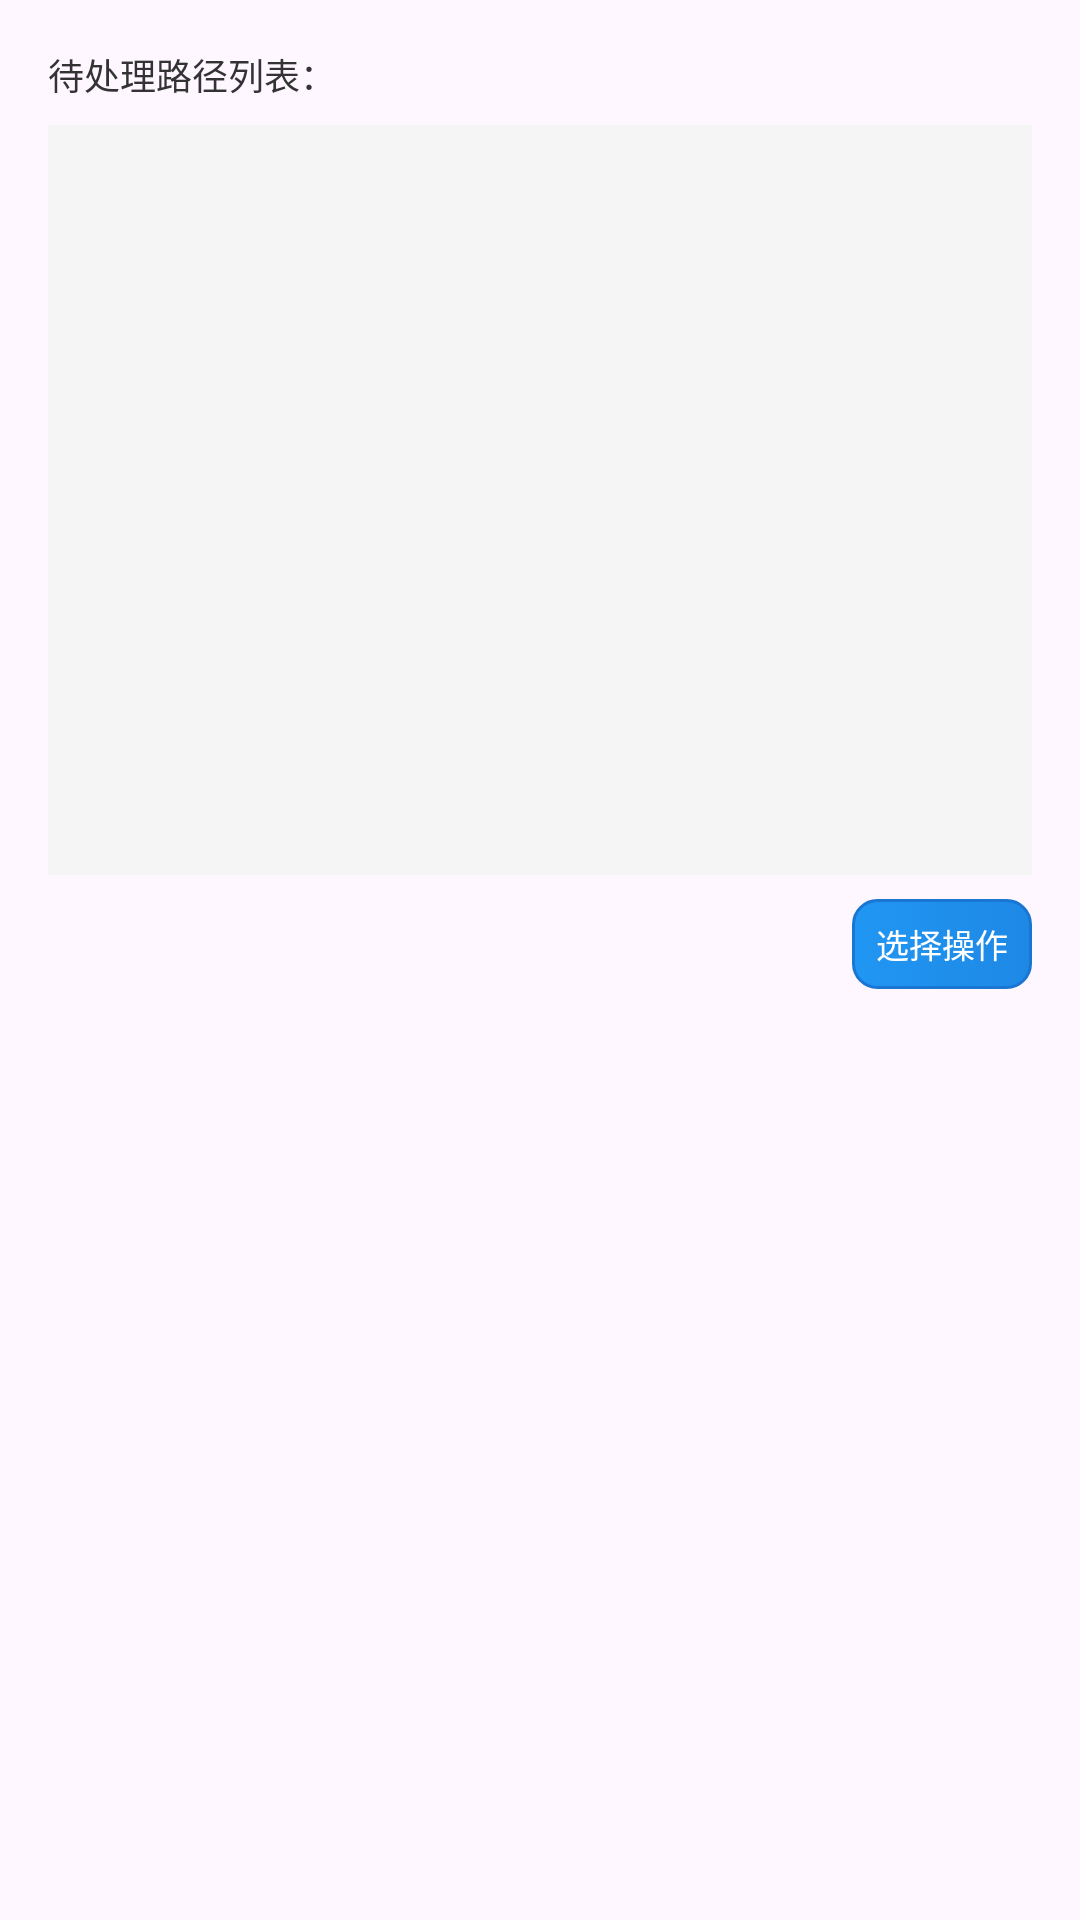

Here is an Android app screen rendered from its layout file. Give the layout XML and the strings, colors and styles it references.
<!-- AndroidManifest.xml: application theme Theme.Transfer -->
<!-- res/layout/dialog_revolve_task.xml -->
<?xml version="1.0" encoding="utf-8"?>
<LinearLayout xmlns:android="http://schemas.android.com/apk/res/android"
    android:layout_width="300dp"
    android:layout_height="wrap_content"
    android:orientation="vertical"
    android:padding="16dp">

    
    <TextView
        android:id="@+id/tv_paths_title"
        android:layout_width="match_parent"
        android:layout_height="wrap_content"
        android:text="待处理路径列表："
        android:fontFamily="@font/mono"
        android:textSize="12sp"
        android:textColor="#333333"
        android:layout_marginBottom="8dp"/>

    
    <ScrollView
        android:id="@+id/sv_paths_list"
        android:layout_width="match_parent"
        android:layout_height="250dp"
        android:background="#f5f5f5"
        android:padding="10dp"
        android:layout_marginBottom="8dp">

        <TextView
            android:id="@+id/tv_paths_list"
            android:layout_width="match_parent"
            android:layout_height="wrap_content"
            android:fontFamily="@font/mono"
            android:textSize="12sp"
            android:lineSpacingExtra="4dp"
            android:textColor="#333333"/>
    </ScrollView>

    
    <EditText
        android:id="@+id/et_common_input"
        android:layout_width="match_parent"
        android:layout_height="wrap_content"
        android:hint="请输入目标路径"
        android:fontFamily="@font/mono"
        android:textSize="12sp"
        android:visibility="gone"
        android:layout_marginTop="8dp"/>

    
    <EditText
        android:id="@+id/et_password"
        android:layout_width="match_parent"
        android:layout_height="wrap_content"
        android:hint="请输入密码"
        android:inputType="textPassword"
        android:fontFamily="@font/mono"
        android:textSize="12sp"
        android:visibility="gone"
        android:layout_marginTop="8dp"
        android:layout_marginBottom="16dp"/>

    
    <LinearLayout
        android:layout_width="match_parent"
        android:layout_height="wrap_content"
        android:orientation="horizontal"
        android:gravity="end">

        
        <androidx.appcompat.widget.AppCompatButton
            android:id="@+id/btn_operation_select"
            android:layout_width="60dp"
            android:layout_height="30dp"
            android:text="选择操作"
            android:fontFamily="@font/mono"
            android:textColor="#FFFFFF"
            android:textSize="11sp"
            android:background="@drawable/btn_operation_select_bg"
            android:paddingHorizontal="0dp"
            android:paddingVertical="0dp"
            android:elevation="0dp"
            android:stateListAnimator="@null"/>

        
        <androidx.appcompat.widget.AppCompatButton
            android:id="@+id/btn_confirm"
            android:layout_width="60dp"
            android:layout_height="30dp"
            android:text="确认"
            android:fontFamily="@font/mono"
            android:textColor="#FFFFFF"
            android:textSize="11sp"
            android:background="@drawable/btn_confirm_bg"
            android:paddingHorizontal="0dp"
            android:paddingVertical="0dp"
            android:elevation="0dp"
            android:stateListAnimator="@null"
            android:visibility="gone"
            android:layout_marginLeft="10dp"/>
    </LinearLayout>

</LinearLayout>
<!-- resources referenced by this layout -->
<resources>
  <!-- drawable btn_confirm_bg (drawable) -->
  <?xml version="1.0" encoding="utf-8"?>
  <selector xmlns:android="http://schemas.android.com/apk/res/android">
      
      <item android:state_pressed="true">
          <shape android:shape="rectangle">
              <corners android:radius="8dp"/>
              <gradient
                  android:startColor="#388E3C"
                  android:endColor="#2E7D32"
                  android:angle="0"/>
              <stroke
                  android:width="1dp"
                  android:color="#1B5E20"/>
          </shape>
      </item>
      
      <item>
          <shape android:shape="rectangle">
              <corners android:radius="8dp"/>
              <gradient
                  android:startColor="#4CAF50"
                  android:endColor="#43A047"
                  android:angle="0"/>
              <stroke
                  android:width="1dp"
                  android:color="#388E3C"/>
          </shape>
      </item>
  </selector>
  <!-- drawable btn_operation_select_bg (drawable) -->
  <?xml version="1.0" encoding="utf-8"?>
  <selector xmlns:android="http://schemas.android.com/apk/res/android">
      
      <item android:state_pressed="true">
          <shape android:shape="rectangle">
              
              <corners android:radius="8dp"/>
              
              <gradient
                  android:startColor="#1976D2"
                  android:endColor="#1565C0"
                  android:angle="0"/>
              
              <stroke
                  android:width="1dp"
                  android:color="#0D47A1"/>
          </shape>
      </item>
      
      <item>
          <shape android:shape="rectangle">
              <corners android:radius="8dp"/>
              <gradient
                  android:startColor="#2196F3"
                  android:endColor="#1E88E5"
                  android:angle="0"/>
              <stroke
                  android:width="1dp"
                  android:color="#1976D2"/>
          </shape>
      </item>
  </selector>
  <style name="Theme.Transfer" parent="Base.Theme.Transfer" />
  <style name="Base.Theme.Transfer" parent="Theme.Material3.DayNight.NoActionBar">
          
          
          <item name="colorPrimary">@color/theme_color</item>
      </style>
  <color name="theme_color">#FFF0F4FF</color>
</resources>
